Run: headless pygame with SDL's dummy video driver; simulated clock (each Clock.tick advances the game by its frame time, no real sleeping); random seed 0; keys injected as events and as key.get_pressed() state; no mouse input.
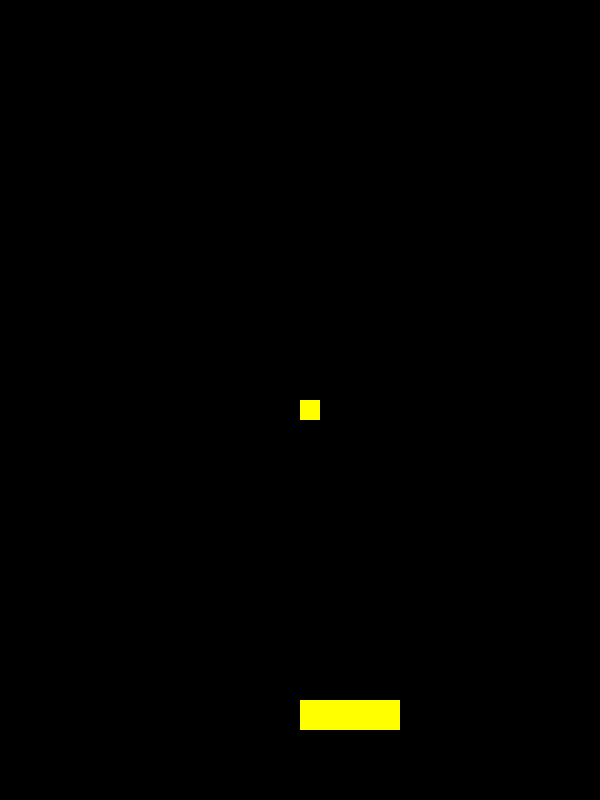
Frame 1 of 4 · flips 1–60 · no input
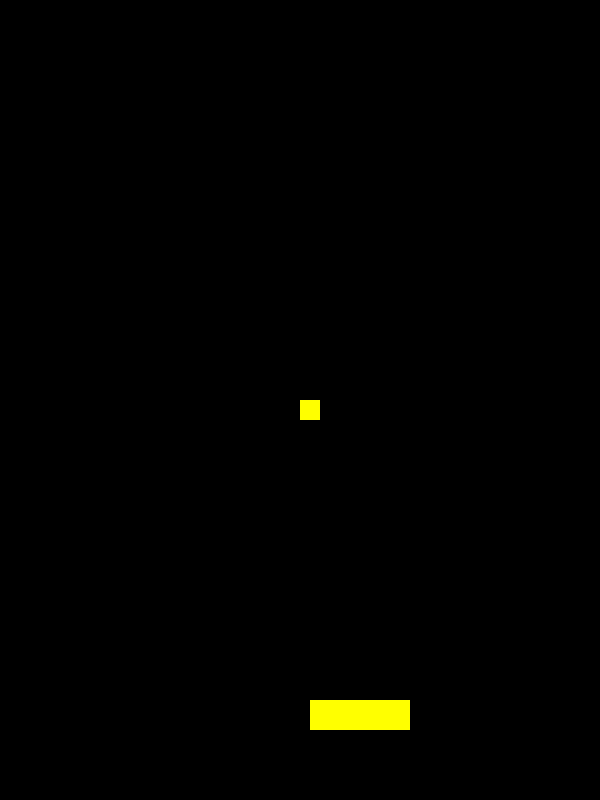
Frame 2 of 4 · flips 61–180 · tapped SPACE, RETURN · held RIGHT (→), D
Frame 3 of 4 · flips 181–300 · held DOWN (↓), S · screen unchanged from frame 2, image omitted
Frame 4 of 4 · flips 301–420 · held LEFT (←), A, UP (↑), W · screen same as frame 1, image omitted

The pygame program that drew these frames:

# 벽돌 깨기
#
# 02_blocks_class

# 벽돌 클래스 생성 후 패들 이동하기

import pygame

# 파이게임 초기화
pygame.init()

SC_WIDTH, SC_HEIGHT = 600, 800
SC_SIZE = (SC_WIDTH, SC_HEIGHT)
SCREEN = pygame.display.set_mode(SC_SIZE)

YELLOW = (255, 255, 0)
BLACK = (0, 0, 0)


class Block:
    def __init__(self, color, rect, speed=0):
        self.color = color
        self.rect = rect
        self.speed = speed

    def draw(self):
        pygame.draw.rect(SCREEN, self.color, self.rect)


PADDLE = Block(YELLOW, pygame.Rect(300, 700, 100, 30))
BALL = Block(YELLOW, pygame.Rect(300, 400, 20, 20), 10)
print("BALL: {}, PADDLE: {}".format(BALL.speed, PADDLE.speed))

pygame.key.set_repeat(5, 5)

running = True
while running:
    for event in pygame.event.get():
        if event.type == pygame.QUIT:
            running = False

        if event.type == pygame.KEYDOWN:
            if event.key == pygame.K_LEFT:
                PADDLE.rect.centerx -= 10
            elif event.key == pygame.K_RIGHT:
                PADDLE.rect.centerx += 10

    SCREEN.fill(BLACK)
    BALL.draw()
    PADDLE.draw()
    pygame.display.update()

# 파이게임 종료
pygame.quit()
